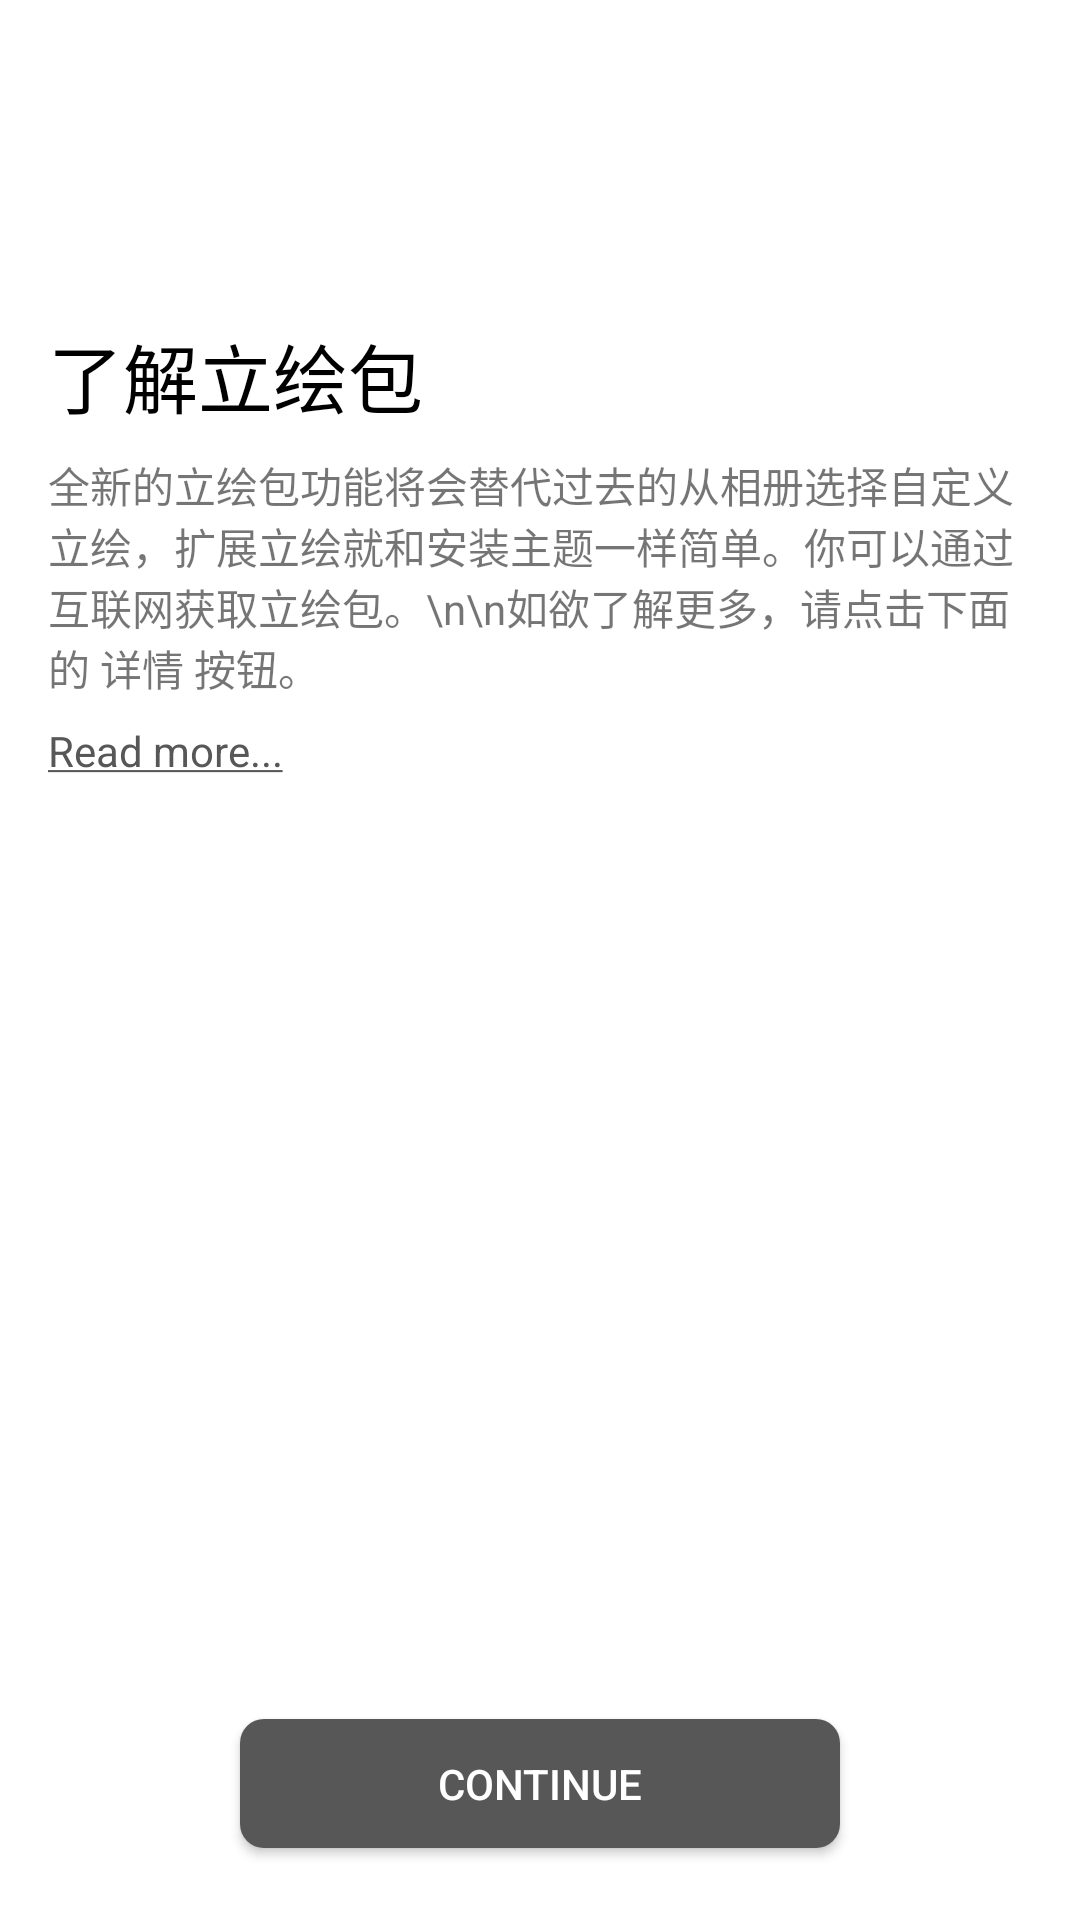

Layout XML and referenced resources for this Android screen:
<!-- AndroidManifest.xml: fallback theme Theme.MaterialComponents.DayNight.NoActionBar -->
<!-- res/layout/setup_pack.xml -->
<?xml version="1.0" encoding="utf-8"?>
<LinearLayout xmlns:android="http://schemas.android.com/apk/res/android"
    android:orientation="vertical" android:layout_width="match_parent"
    android:layout_height="match_parent"
    android:padding="16dp">

    <ImageView
        android:layout_width="33dp"
        android:layout_height="33dp"
        android:layout_marginTop="50dp"
        android:src="@drawable/res_setup_wizard"/>

    <TextView
        android:layout_width="match_parent"
        android:layout_height="wrap_content"
        android:layout_marginTop="8dp"
        android:text="了解立绘包"
        android:textColor="#000000"
        android:textSize="25dp"/>

    <LinearLayout
        android:layout_width="match_parent"
        android:layout_height="wrap_content"
        android:layout_weight="1"
        android:orientation="vertical"
        android:layout_marginTop="8dp"
        android:layout_marginBottom="8dp">

        <TextView
            android:layout_width="match_parent"
            android:layout_height="wrap_content"
            android:text="全新的立绘包功能将会替代过去的从相册选择自定义立绘，扩展立绘就和安装主题一样简单。你可以通过互联网获取立绘包。\n\n如欲了解更多，请点击下面的 详情 按钮。"/>

        <TextView
            android:layout_width="match_parent"
            android:layout_height="wrap_content"
            android:text="@string/app_read_more"
            android:textColor="@color/colorAccent"
            android:layout_marginTop="8dp"
            android:onClick="packDetail"/>

    </LinearLayout>

    <Button
        android:layout_width="200dp"
        android:layout_height="43dp"
        android:layout_gravity="center"
        android:background="@drawable/res_button"
        android:elevation="3dp"
        android:text="@string/app_continue"
        android:textColor="#FFFFFF"
        android:layout_marginBottom="8dp"
        android:onClick="nextClickPack"/>

</LinearLayout>
<!-- resources referenced by this layout -->
<resources>
  <color name="colorAccent">#575757</color>
  <!-- drawable res_button (drawable) -->
  <?xml version="1.0" encoding="utf-8"?>
  <ripple xmlns:android="http://schemas.android.com/apk/res/android"
      android:color="#D3D3D3">
      <item>
          <shape>
              <solid
                  android:color="@color/Indigo" />
              <corners
                  android:radius="8dp" />
          </shape>
      </item>
  </ripple>
  <string name="app_continue">Continue</string>
  <string name="app_read_more"><u>Read more...</u></string>
  <color name="Indigo">#575757</color>
</resources>
